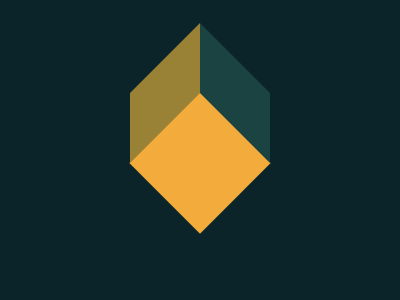

Recreate this image using only HTML and CSS.

<!DOCTYPE html>
<html lang="en">
<head>
    <meta charset="UTF-8">
    <meta name="viewport" content="width=device-width, initial-scale=1.0">
    <title>Cube</title>
      <style>
        body {
          display: flex;
          justify-content: center;
          align-items: center;
           background: #0B2429;
        }
        .diamond {
          background: #F3AC3C;
          transform: translateY(105px) rotate(45deg);
          width: 100px;
          height: 100px;
        }
        .box__top-left {
          background: #998235;
          width: 70px;
          height: 70px;
          transform: translate(-20px, -50px) skew(0, -45deg);
        }
        .box__top-right {
          background: #1A4341;
          width: 70px;
          height: 70px;
          transform: translate(50px, -120px) skew(0, 45deg);
        }
      </style>
</head>
<body>
    <div>
        <div class="diamond"></div>
        <div class="box__top-left"></div>
        <div class="box__top-right"></div>
    </div>
</body>
</html>